Run: headless pygame with SDL's dummy video driver; simulated clock (each Clock.tick advances the game by its frame time, no real sleeping); random seed 0; keys injected as events and as key.get_pressed() state; mouse plan: one left click at the window centre at the start of phase 2, then a move to the lower-right quarter at the start of phase 3.
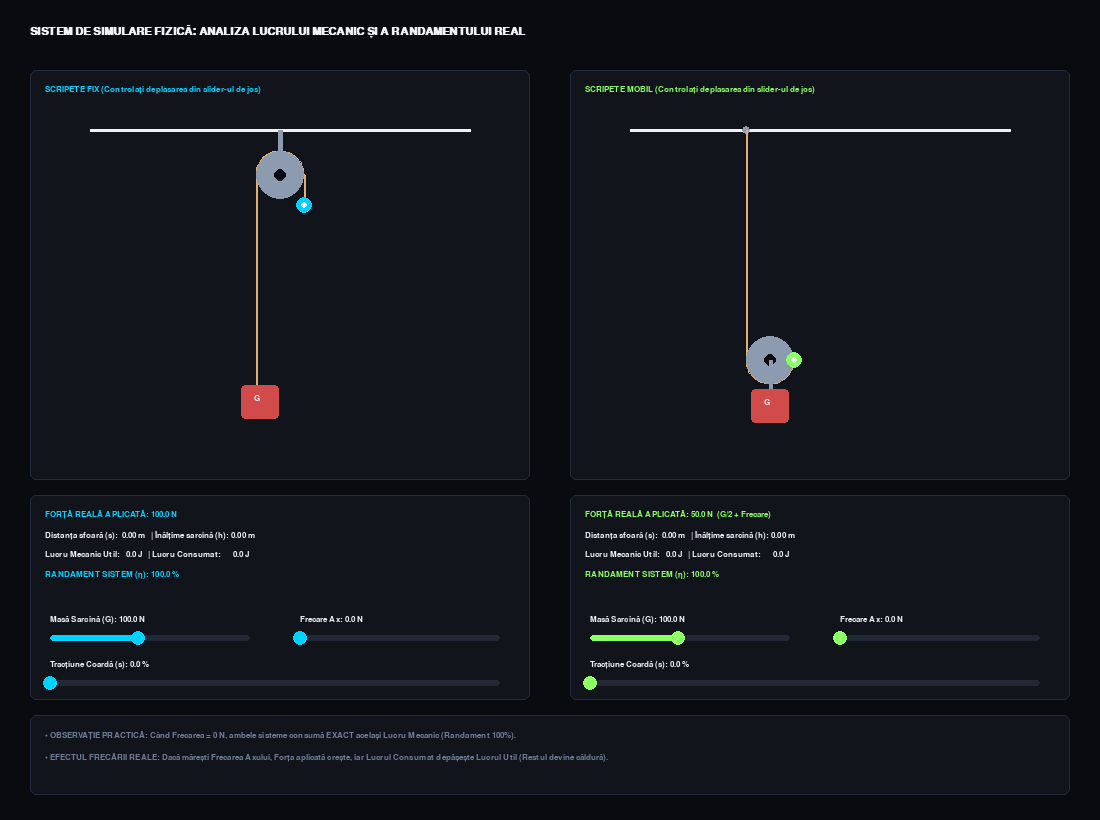
Frame 1 of 4 · flips 1–60 · no input
Frame 2 of 4 · flips 61–180 · clicked the window centre · tapped SPACE, RETURN · held RIGHT (→), D · screen unchanged from frame 1, image omitted
Frame 3 of 4 · flips 181–300 · moved the mouse to the lower-right quarter · held DOWN (↓), S · screen unchanged from frame 2, image omitted
Frame 4 of 4 · flips 301–420 · held LEFT (←), A, UP (↑), W · screen unchanged from frame 3, image omitted

The pygame program that drew these frames:

import pygame
import sys
import math

# --- INIȚIALIZARE ---
pygame.init()
pygame.font.init()

SCREEN_WIDTH = 1100
SCREEN_HEIGHT = 820
screen = pygame.display.set_mode((SCREEN_WIDTH, SCREEN_HEIGHT))
pygame.display.set_caption("Laborator Fizică: Scripeți Independenți (Control prin Slidere)")

# Culori Premium (Sci-Fi Dashboard)
COLOR_BG = (10, 11, 15)
COLOR_PANEL_BG = (18, 20, 28)
COLOR_PANEL_BORDER = (35, 42, 60)
COLOR_WHITE = (240, 240, 250)
COLOR_TEXT_MUTED = (110, 125, 150)
COLOR_ROPE = (225, 175, 115)
COLOR_METAL = (140, 155, 175)
COLOR_WEIGHT = (210, 75, 75)
COLOR_CYAN = (0, 210, 255)
COLOR_GREEN = (140, 255, 100)

font_title = pygame.font.SysFont("Segoe UI", 16, bold=True)
font_ui = pygame.font.SysFont("Segoe UI", 13, bold=True)
font_math = pygame.font.SysFont("Consolas", 13)

clock = pygame.time.Clock()
FPS = 60

# --- CLASA SLIDER COMPACT ---
class CompactSlider:
    def __init__(self, x, y, w, min_val, max_val, start_val, label, unit="", color=COLOR_CYAN):
        self.rect = pygame.Rect(x, y, w, 6)
        self.min_val = min_val
        self.max_val = max_val
        self.val = start_val
        self.label = label
        self.unit = unit
        self.color = color
        self.handle_radius = 7
        self.handle_pos = [x, y + 3]
        self.update_handle()
        self.dragging = False

    def update_handle(self):
        ratio = (self.val - self.min_val) / (self.max_val - self.min_val)
        self.handle_pos[0] = self.rect.x + ratio * self.rect.width

    def handle_event(self, event):
        if event.type == pygame.MOUSEBUTTONDOWN:
            if math.hypot(event.pos[0] - self.handle_pos[0], event.pos[1] - self.handle_pos[1]) <= 12 or self.rect.inflate(0, 12).collidepoint(event.pos):
                self.dragging = True
        elif event.type == pygame.MOUSEBUTTONUP:
            self.dragging = False
        elif event.type == pygame.MOUSEMOTION and self.dragging:
            pos_x = max(self.rect.x, min(event.pos[0], self.rect.x + self.rect.width))
            self.val = self.min_val + ((pos_x - self.rect.x) / self.rect.width) * (self.max_val - self.min_val)
            self.handle_pos[0] = pos_x

    def draw(self, surface):
        pygame.draw.rect(surface, (35, 40, 55), self.rect, border_radius=3)
        if self.handle_pos[0] - self.rect.x > 0:
            pygame.draw.rect(surface, self.color, (self.rect.x, self.rect.y, self.handle_pos[0] - self.rect.x, self.rect.height), border_radius=3)
        pygame.draw.circle(surface, COLOR_WHITE if self.dragging else self.color, (int(self.handle_pos[0]), int(self.handle_pos[1])), self.handle_radius)
        txt = font_ui.render(f"{self.label}: {self.val:.1f}{self.unit}", True, COLOR_WHITE)
        surface.blit(txt, (self.rect.x, self.rect.y - 20))

# --- ZONE DE RENDERING (Dimensiuni Corectate) ---
view_fix = pygame.Rect(30, 70, 500, 410)
view_mobil = pygame.Rect(570, 70, 500, 410)

# Panouri mai înalte pentru a încăpea perfect textul și sliderele
panel_data_fix = pygame.Rect(30, 495, 500, 205)
panel_data_mobil = pygame.Rect(570, 495, 500, 205)

# Footer-ul a fost coborât
panel_footer = pygame.Rect(30, 715, 1040, 80)

# --- REORGANIZARE COMPACTĂ SLIDERE (Fără Suprapunere) ---
slider_mass_fix = CompactSlider(50, 635, 200, 20.0, 200.0, 100.0, "Masă Sarcină (G)", " N", COLOR_CYAN)
slider_fric_fix = CompactSlider(300, 635, 200, 0.0, 40.0, 0.0, "Frecare Ax", " N", COLOR_CYAN)
slider_pull_fix = CompactSlider(50, 680, 450, 0.0, 100.0, 0.0, "Tracțiune Coardă (s)", " %", COLOR_CYAN)

slider_mass_mobil = CompactSlider(590, 635, 200, 20.0, 200.0, 100.0, "Masă Sarcină (G)", " N", COLOR_GREEN)
slider_fric_mobil = CompactSlider(840, 635, 200, 0.0, 40.0, 0.0, "Frecare Ax", " N", COLOR_GREEN)
slider_pull_mobil = CompactSlider(590, 680, 450, 0.0, 100.0, 0.0, "Tracțiune Coardă (s)", " %", COLOR_GREEN)

def main():
    R = 24  # Raza scripetelui
    
    while True:
        clock.tick(FPS)
        screen.fill(COLOR_BG)

        # --- GESTIONARE EVENIMENTE ---
        for event in pygame.event.get():
            if event.type == pygame.QUIT:
                pygame.quit()
                sys.exit()

            # Rută de urgență ESC înapoi la Hub
            if event.type == pygame.KEYDOWN:
                if event.key == pygame.K_ESCAPE:
                    return

            # Evenimente slidere stânga
            slider_mass_fix.handle_event(event)
            slider_fric_fix.handle_event(event)
            slider_pull_fix.handle_event(event)
            
            # Evenimente slidere dreapta
            slider_mass_mobil.handle_event(event)
            slider_fric_mobil.handle_event(event)
            slider_pull_mobil.handle_event(event)

        # Preluare dinamică a valorilor din noile slidere de pull
        pull_percent_fix = slider_pull_fix.val
        pull_percent_mobil = slider_pull_mobil.val

       
        screen.blit(font_title.render("SISTEM DE SIMULARE FIZICĂ: ANALIZA LUCRULUI MECANIC ȘI A RANDAMENTULUI REAL", True, COLOR_WHITE), (30, 25))

        # ================= 1. VIZUALIZARE: SCRIPETE FIX (STÂNGA) =================
        pygame.draw.rect(screen, COLOR_PANEL_BG, view_fix, border_radius=6)
        pygame.draw.rect(screen, COLOR_PANEL_BORDER, view_fix, 1, border_radius=6)
        screen.blit(font_ui.render("SCRIPETE FIX (Controlați deplasarea din slider-ul de jos)", True, COLOR_CYAN), (45, 85))

        G_fix = slider_mass_fix.val
        Fricare_fix = slider_fric_fix.val  
        p_fix = pull_percent_fix / 100.0

        h_fix = p_fix * 1.5      
        s_fix = p_fix * 1.5      
        F_real_fix = G_fix + Fricare_fix  
        L_util_fix = G_fix * h_fix
        L_cons_fix = F_real_fix * s_fix
        eta_fix = (L_util_fix / L_cons_fix * 100) if L_cons_fix > 0 else 100.0

        tavan_fix_y = view_fix.y + 60
        center_fix = (view_fix.centerx, tavan_fix_y + 45)
        
        pygame.draw.line(screen, COLOR_WHITE, (view_fix.x + 60, tavan_fix_y), (view_fix.right - 60, tavan_fix_y), 3)
        pygame.draw.line(screen, COLOR_METAL, (center_fix[0], tavan_fix_y), (center_fix[0], center_fix[1]), 5)
        
        y_greutate_fix = (center_fix[1] + 210) - (p_fix * 180)
        y_maner_fix = (center_fix[1] + 30) + (p_fix * 180)

        pygame.draw.line(screen, COLOR_ROPE, (center_fix[0] - R, center_fix[1]), (center_fix[0] - R, y_greutate_fix), 2)
        pygame.draw.line(screen, COLOR_ROPE, (center_fix[0] + R, center_fix[1]), (center_fix[0] + R, y_maner_fix), 2)
        pygame.draw.arc(screen, COLOR_ROPE, (center_fix[0] - R, center_fix[1] - R, R*2, R*2), 0, math.pi, 2)
        
        pygame.draw.circle(screen, COLOR_METAL, center_fix, R)
        pygame.draw.circle(screen, COLOR_BG, center_fix, 6)

        rect_g_fix = pygame.Rect(center_fix[0] - R - 15, y_greutate_fix, 38, 34)
        pygame.draw.rect(screen, COLOR_WEIGHT, rect_g_fix, border_radius=4)
        screen.blit(font_ui.render("G", True, COLOR_WHITE), (rect_g_fix.centerx - 6, rect_g_fix.centery - 8))

        pygame.draw.circle(screen, COLOR_CYAN, (center_fix[0] + R, int(y_maner_fix)), 8)
        pygame.draw.circle(screen, COLOR_WHITE, (center_fix[0] + R, int(y_maner_fix)), 3)

        # ================= 2. VIZUALIZARE: SCRIPETE MOBIL (DREAPTA) =================
        pygame.draw.rect(screen, COLOR_PANEL_BG, view_mobil, border_radius=6)
        pygame.draw.rect(screen, COLOR_PANEL_BORDER, view_mobil, 1, border_radius=6)
        screen.blit(font_ui.render("SCRIPETE MOBIL (Controlați deplasarea din slider-ul de jos)", True, COLOR_GREEN), (585, 85))

        G_mobil = slider_mass_mobil.val
        Fricare_mobil = slider_fric_mobil.val  
        p_mobil = pull_percent_mobil / 100.0

        s_mobil = p_mobil * 1.5
        h_mobil = s_mobil / 2.0  
        F_real_mobil = (G_mobil / 2.0) + Fricare_mobil  
        L_util_mobil = G_mobil * h_mobil
        L_cons_mobil = F_real_mobil * s_mobil
        eta_mobil = (L_util_mobil / L_cons_mobil * 100) if L_cons_mobil > 0 else 100.0

        tavan_mobil_y = view_mobil.y + 60
        pygame.draw.line(screen, COLOR_WHITE, (view_mobil.x + 60, tavan_mobil_y), (view_mobil.right - 60, tavan_mobil_y), 3)
        pygame.draw.circle(screen, COLOR_METAL, (view_mobil.x + 200 - R, tavan_mobil_y), 4)

        y_centru_scripete_mobil = (tavan_mobil_y + 230) - (h_mobil * 120 * 2)
        y_maner_mobil = (tavan_mobil_y + 230) - (s_mobil * 120 * 2)

        pygame.draw.line(screen, COLOR_ROPE, (view_mobil.x + 200 - R, tavan_mobil_y), (view_mobil.x + 200 - R, y_centru_scripete_mobil), 2)
        pygame.draw.line(screen, COLOR_ROPE, (view_mobil.x + 200 + R, y_centru_scripete_mobil), (view_mobil.x + 200 + R, y_maner_mobil), 2)
        pygame.draw.arc(screen, COLOR_ROPE, (view_mobil.x + 200 - R, y_centru_scripete_mobil - R, R*2, R*2), math.pi, 2*math.pi, 2)

        pygame.draw.circle(screen, COLOR_METAL, (view_mobil.x + 200, int(y_centru_scripete_mobil)), R)
        pygame.draw.circle(screen, COLOR_BG, (view_mobil.x + 200, int(y_centru_scripete_mobil)), 6)
        pygame.draw.line(screen, COLOR_METAL, (view_mobil.x + 200, y_centru_scripete_mobil), (view_mobil.x + 200, y_centru_scripete_mobil + R + 5), 4)

        rect_g_mobil = pygame.Rect(view_mobil.x + 200 - 19, y_centru_scripete_mobil + R + 5, 38, 34)
        pygame.draw.rect(screen, COLOR_WEIGHT, rect_g_mobil, border_radius=4)
        screen.blit(font_ui.render("G", True, COLOR_WHITE), (rect_g_mobil.centerx - 6, rect_g_mobil.centery - 8))

        pygame.draw.circle(screen, COLOR_GREEN, (view_mobil.x + 200 + R, int(y_maner_mobil)), 8)
        pygame.draw.circle(screen, COLOR_WHITE, (view_mobil.x + 200 + R, int(y_maner_mobil)), 3)

        # ================= 3. DASHBOARD DATE PANOURI =================
        
        pygame.draw.rect(screen, COLOR_PANEL_BG, panel_data_fix, border_radius=6)
        pygame.draw.rect(screen, COLOR_PANEL_BORDER, panel_data_fix, 1, border_radius=6)
        
        lines_f = [
            f"FORȚĂ REALĂ APLICATĂ: {F_real_fix:.1f} N",
            f"Distanța sfoară (s):  {s_fix:.2f} m   | Înălțime sarcină (h): {h_fix:.2f} m",
            f"Lucru Mecanic Util:   {L_util_fix:.1f} J   | Lucru Consumat:      {L_cons_fix:.1f} J",
            f"RANDAMENT SISTEM (η): {eta_fix:.1f} %"
        ]
        for idx, line in enumerate(lines_f):
            col = COLOR_CYAN if idx in [0, 3] else COLOR_WHITE
            screen.blit(font_math.render(line, True, col), (45, panel_data_fix.y + 15 + idx * 20))

        # Panou Dreapta: Date Scripete Mobil
        pygame.draw.rect(screen, COLOR_PANEL_BG, panel_data_mobil, border_radius=6)
        pygame.draw.rect(screen, COLOR_PANEL_BORDER, panel_data_mobil, 1, border_radius=6)
        
        lines_m = [
            f"FORȚĂ REALĂ APLICATĂ: {F_real_mobil:.1f} N  (G/2 + Frecare)",
            f"Distanța sfoară (s):  {s_mobil:.2f} m   | Înălțime sarcină (h): {h_mobil:.2f} m",
            f"Lucru Mecanic Util:   {L_util_mobil:.1f} J   | Lucru Consumat:      {L_cons_mobil:.1f} J",
            f"RANDAMENT SISTEM (η): {eta_mobil:.1f} %"
        ]
        for idx, line in enumerate(lines_m):
            col = COLOR_GREEN if idx in [0, 3] else COLOR_WHITE
            screen.blit(font_math.render(line, True, col), (585, panel_data_mobil.y + 15 + idx * 20))

        # Sub-sol
        pygame.draw.rect(screen, COLOR_PANEL_BG, panel_footer, border_radius=6)
        pygame.draw.rect(screen, COLOR_PANEL_BORDER, panel_footer, 1, border_radius=6)
        
        footer_notes = [
            "• OBSERVAȚIE PRACTICĂ: Când Frecarea = 0 N, ambele sisteme consumă EXACT același Lucru Mecanic (Randament 100%).",
            "• EFECTUL FRECĂRII REALE: Dacă mărești Frecarea Axului, Forța aplicată crește, iar Lucrul Consumat depășește Lucrul Util (Restul devine căldură)."
        ]
        for idx, note in enumerate(footer_notes):
            screen.blit(font_math.render(note, True, COLOR_TEXT_MUTED), (45, panel_footer.y + 16 + idx * 22))

        # Afișare Slidere Active
        slider_mass_fix.draw(screen)
        slider_fric_fix.draw(screen)
        slider_pull_fix.draw(screen)
        
        slider_mass_mobil.draw(screen)
        slider_fric_mobil.draw(screen)
        slider_pull_mobil.draw(screen)

        pygame.display.flip()

if __name__ == "__main__":
    main()
